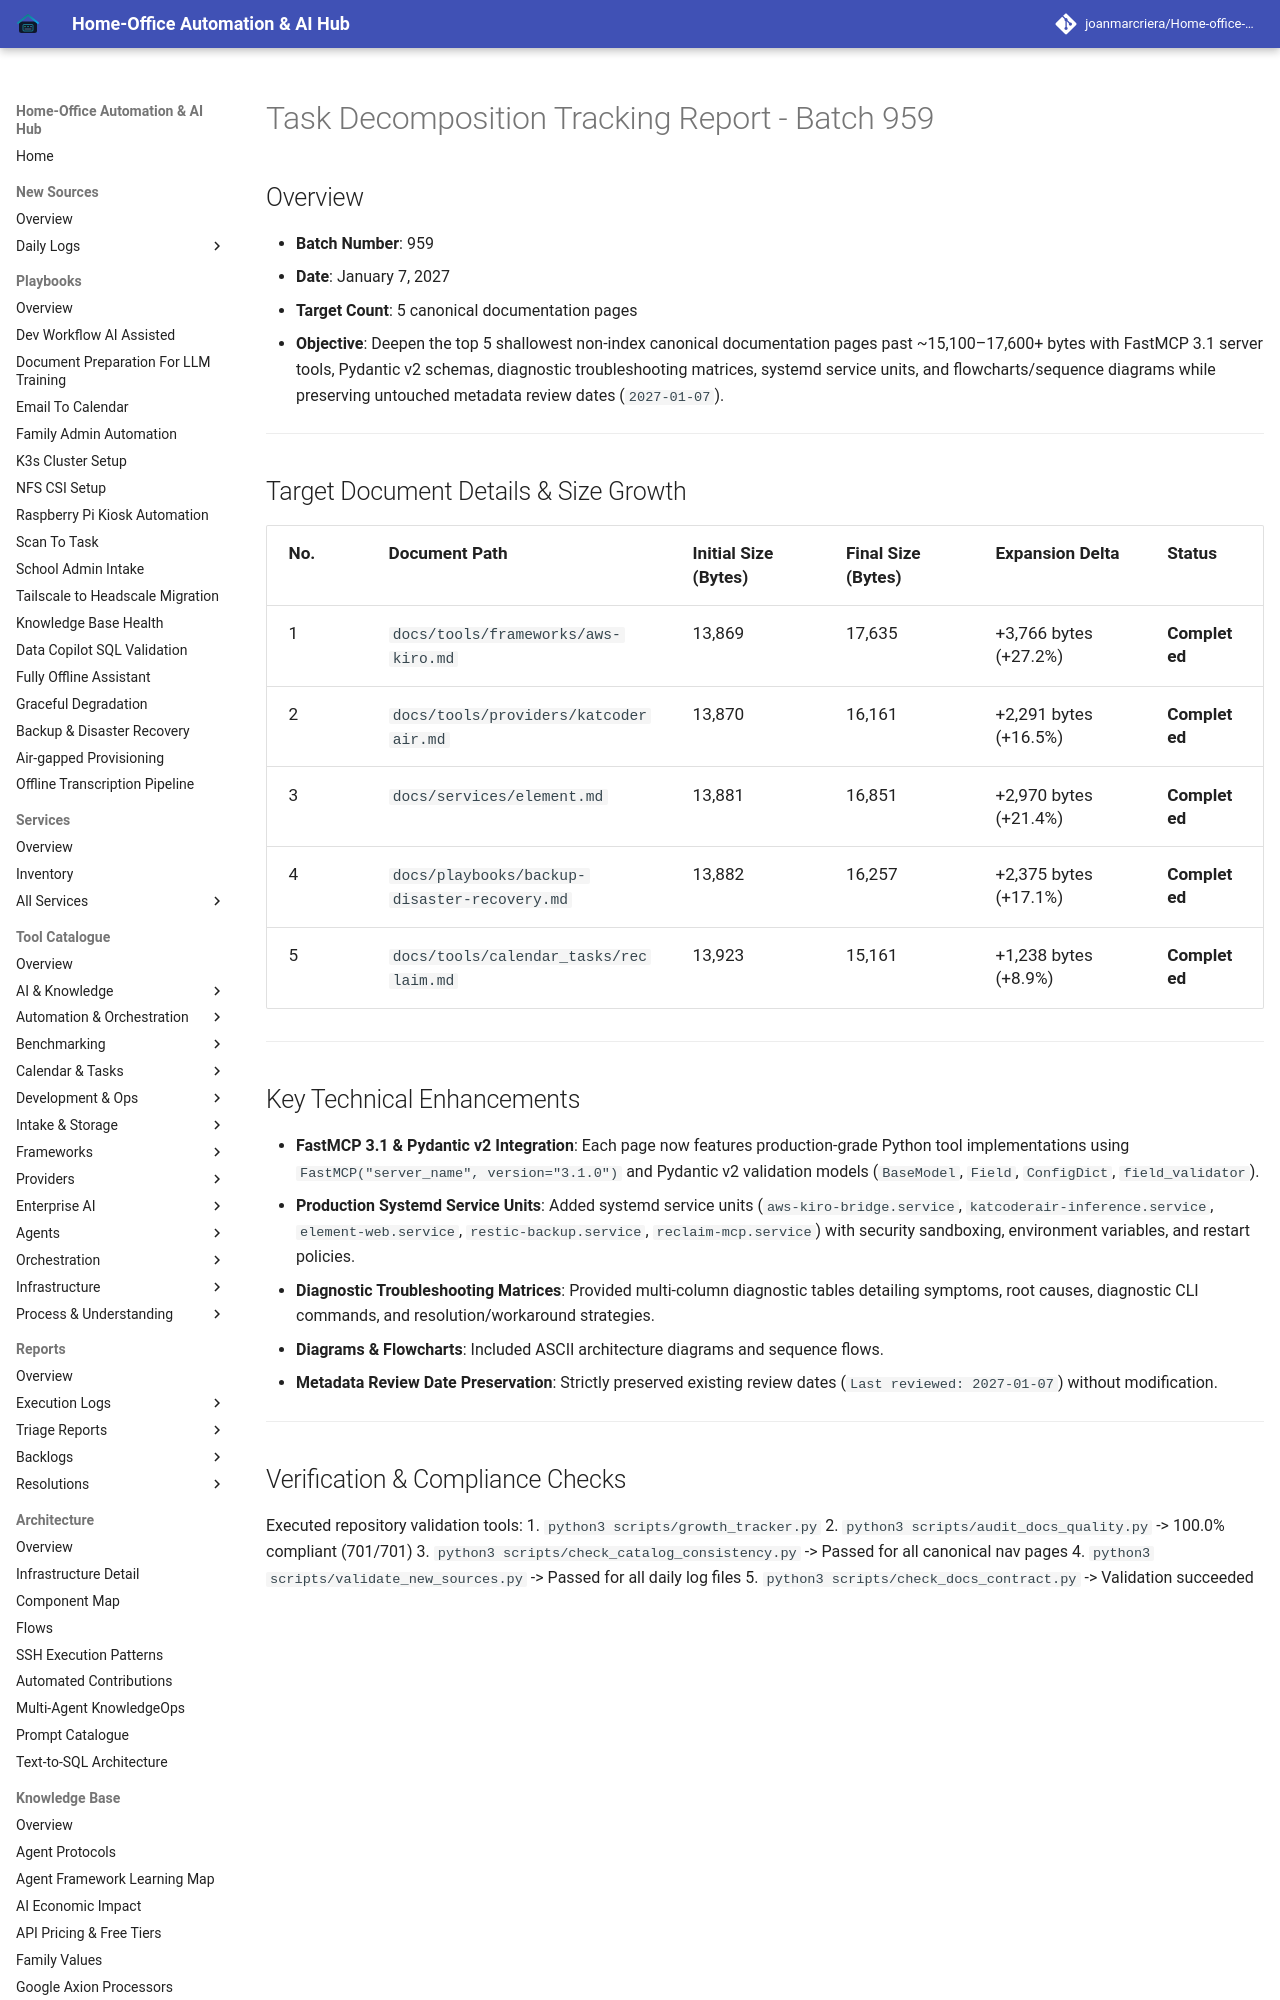

repository: joanmarcriera/Home-office-automations · page: reports/task-decomposition-batch-959/index.html · generator: mkdocs

# Task Decomposition Tracking Report - Batch 959

## Overview
- **Batch Number**: 959
- **Date**: January 7, 2027
- **Target Count**: 5 canonical documentation pages
- **Objective**: Deepen the top 5 shallowest non-index canonical documentation pages past ~15,100–17,600+ bytes with FastMCP 3.1 server tools, Pydantic v2 schemas, diagnostic troubleshooting matrices, systemd service units, and flowcharts/sequence diagrams while preserving untouched metadata review dates (`2027-01-07`).

---

## Target Document Details & Size Growth

| No. | Document Path | Initial Size (Bytes) | Final Size (Bytes) | Expansion Delta | Status |
| :--- | :--- | :--- | :--- | :--- | :--- |
| 1 | `docs/tools/frameworks/aws-kiro.md` | 13,869 | 17,635 | +3,766 bytes (+27.2%) | **Completed** |
| 2 | `docs/tools/providers/katcoderair.md` | 13,870 | 16,161 | +2,291 bytes (+16.5%) | **Completed** |
| 3 | `docs/services/element.md` | 13,881 | 16,851 | +2,970 bytes (+21.4%) | **Completed** |
| 4 | `docs/playbooks/backup-disaster-recovery.md` | 13,882 | 16,257 | +2,375 bytes (+17.1%) | **Completed** |
| 5 | `docs/tools/calendar_tasks/reclaim.md` | 13,923 | 15,161 | +1,238 bytes (+8.9%) | **Completed** |

---
